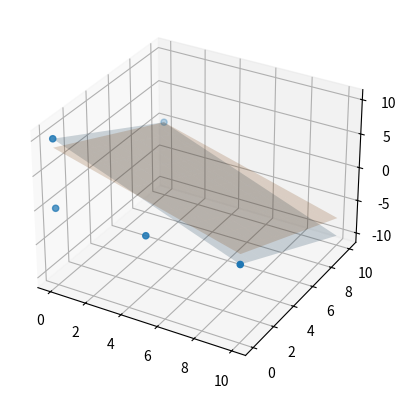
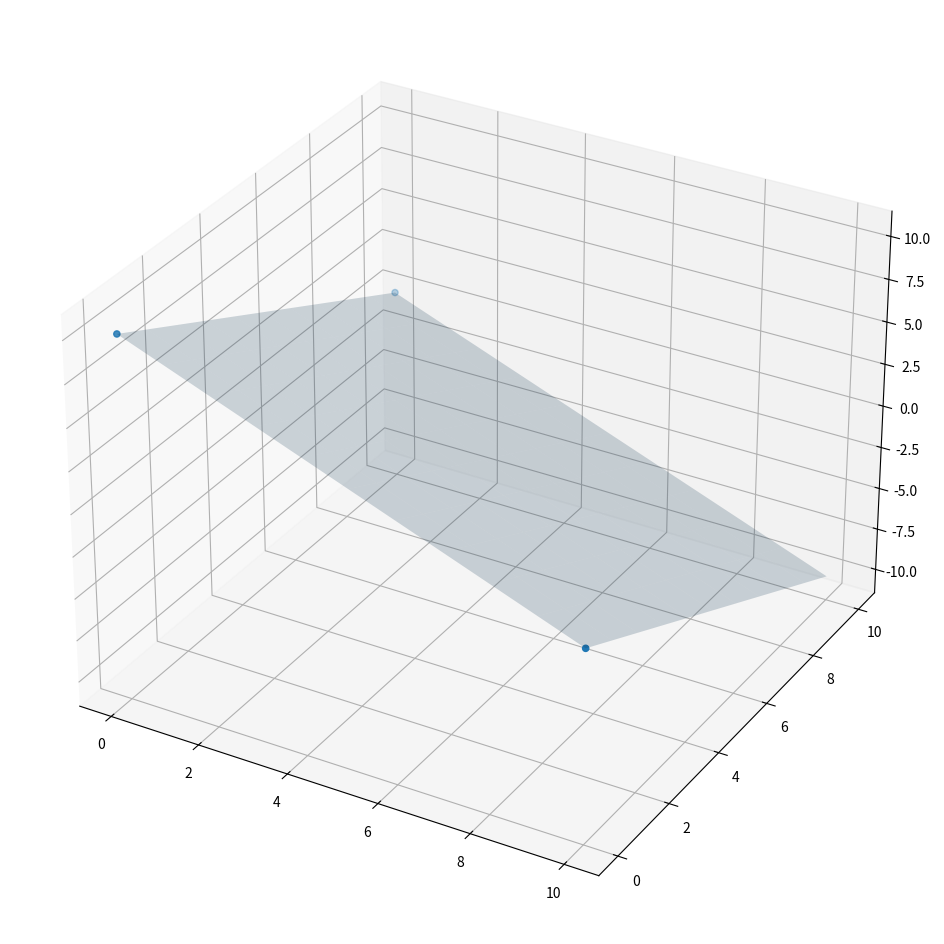
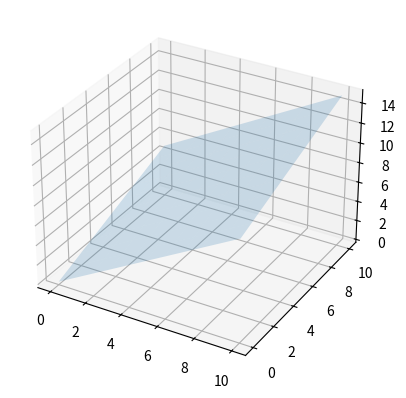

Recreate these plots in Python, in order.
""" Plane

[redacted]
Date:January 25, 2020
"""

# module
import numpy as np
from mpl_toolkits.mplot3d import Axes3D
import matplotlib.pyplot as plt 

# parameters


# classes
class Plane3D:
    def __init__(self, a=0., b=0., c=0., d=0., weight={'method':"x norm", 'param':{'x0':0.0, 'norm':1}}):
        self.a = float(a)
        self.b = float(b)
        self.c = float(c)
        self.d = float(d)
        self.weight = weight
        self.normalize()
    
    @classmethod
    def create_plane_from_list(cls, param):
        return cls(param[0], param[1], param[2], param[3])
    
    @classmethod
    def create_plane_from_vectors_and_point(cls, vec1, vec2, pt1):
        """ create plane from two vectors and a point. 
        
        Params: 
            vec1, vec2, pt1: 3*1 array
        Return:
            plane: Plane3D """
        pt2 = vec1 / np.linalg.norm(vec1) + pt1
        pt3 = vec2 / np.linalg.norm(vec2) + pt1
        pts = np.vstack([pt1, pt2, pt3])
        return cls.fit(pts, method="min")
    
    @classmethod
    def fit(cls, data, method="least_square", weight=None):
        if method == "min":
            if len(data) == 3 and not np.all(data[0,:]-data[1,:]==0):
                a = (data[0,1] - data[1,1]) * (data[2,2] - data[1,2]) - (data[2,1] - data[1,1]) * (data[0,2] - data[1,2])
                b = (data[0,2] - data[1,2]) * (data[2,0] - data[1,0]) - (data[2,2] - data[1,2]) * (data[0,0] - data[1,0])
                c = (data[0,0] - data[1,0]) * (data[2,1] - data[1,1]) - (data[2,0] - data[1,0]) * (data[0,1] - data[1,1])
                d = -a*data[1,0] -b*data[1,1] - c*data[1,2]
            else:
                print("Error: Incorrect data, two required for minimal model fitting.")
                exit()
        elif method == "least_square":
            raise NotImplementedError
        else:
            raise NotImplementedError
        if weight is None:
            obj = cls(a, b, c, d)
        else:
            obj = cls(a, b, c, d, weight=weight)
        return obj
    
    def eval(self, data):
        if self.weight['method'] == "x norm":
            if self.weight['param']['norm'] == 1:
                x_norm = np.abs(data[:,0] - self.weight['param']['x0'])
            elif self.weight['param']['norm'] == 2:
                x_norm = (data[:,0] - self.weight['param']['x0'])**2
            else:
                raise NotImplementedError
            x_distance_recip = 1 / (x_norm + 1)
            x_distance_weight = x_distance_recip / np.max(x_distance_recip)
            cost = self.distance_to_plane(data) * x_distance_weight
        elif self.weight['method'] == "none":
            cost = self.distance_to_plane(data)
        else:
            raise NotImplementedError
        return cost

    def distance_to_plane(self, data):
        norm = np.sqrt(self.a**2 + self.b**2 + self.c**2)
        if norm > 1e-3:
            distance = np.abs(data @ self.param[0:3,:] + self.d).reshape([-1]) / norm
        else:
            distance = np.ones((data.shape[0])) * np.inf
        return distance
    
    def distance_to_plane_signed(self, data):
        norm = np.sqrt(self.a**2 + self.b**2 + self.c**2)
        if norm > 1e-3:
            distance = (data @ self.param[0:3,:] + self.d).reshape([-1]) / norm
        else:
            distance = (data @ self.param[0:3,:] + self.d).reshape([-1]) * np.inf
        return distance

    def normalize(self):
        s = np.sqrt(self.a**2 + self.b**2 + self.c**2)
        if s == 0:
            print("Error: a = 0, b = 0 and c = 0!!!, skip this result")
            return
        else:
            if self.c < 0:
                s = -1 * s
            self.a, self.b, self.c, self.d = self.a/s, self.b/s, self.c/s, self.d/s
            self.param = np.array([[self.a, self.b, self.c, self.d]]).T
    
    def rotate_around_axis(self, axis, angle):
        if axis == "y":
            norm = np.sqrt(self.a**2 + self.c**2) 
            theta = np.arctan2(self.c, self.a)
            theta_2 = theta + angle
            self.a, self.c = np.cos(theta_2)*norm, np.sin(theta_2)*norm
        
        self.param = np.array([[self.a, self.b, self.c, self.d]]).T
    
    def normal_angle_to_vector(self, vector):
        """ return the angle between the normal vector of the plane and another given vector

        Param:
            vector: 3 by 1 vector
        return:
            angle: a scaler represents the angle
        """
        vector = vector.reshape([3,1]) / np.linalg.norm(vector)
        self.normalize()
        angle = np.arccos(vector.T @ self.param[0:3,:])
        return angle[0,0]
    
    def normal_angle_to_vector_xz(self, vector):
        """ return the angle between the normal vector of the plane and another given vector along xz plane

        Param:
            vector: 3 by 1 vector
        return:
            angle: a scaler represents the angle
        """
        vector = vector.reshape([3,1])
        innner = (vector[0,0]*self.a + vector[2,0]*self.c)
        scaling = np.sqrt(vector[0,0]**2 + vector[2,0]**2) * np.sqrt(self.a**2 + self.c**2)
        angle = np.arccos(innner / scaling)
        return angle
    
    def plane_ray_intersection(self, d, C):
        lam = (-1*self.param[0:3,:].T @ C - self.d) / (self.param[0:3,:].T @ d)
        intersection = d*lam + C
        return intersection

    def vis(self, ax):
        if self.c != 0:
            xx, yy = np.meshgrid(range(11), range(11))
            z = (-self.a * xx - self.b * yy - self.d) * 1. / self.c
            ax.plot_surface(xx, yy, z, alpha=0.2)

# functions
def test_plane_3d():
    plane = Plane3D(1,1,1,-10)
    plane_2 = Plane3D(1,1,1,-10)
    fig = plt.figure()
    ax = fig.add_subplot(111, projection='3d')
    plane.vis(ax)
    plane_2.rotate_around_axis(axis="y", angle=9.0/180*np.pi)
    ax.scatter([0, 0, 0, 10, 5], [0, 0, 10, 0, 0], [0, 10, 0, 0, 0])
    plane_2.vis(ax)
    plt.show()

def test_plane_fit():
    fig = plt.figure(figsize=(12, 12))
    ax = fig.add_subplot(111, projection="3d")
    data = np.array([[10, 0, 0], [0, 10, 0], [0, 0, 10]])
    plane2 = Plane3D.fit(data, method="min")
    ax.scatter(data[:,0], data[:,1], data[:,2])
    plane2.vis(ax)

    plt.show()

def test_create_plane_from_vectors_and_point():
    vec1 = np.array([0,10,5])
    vec2 = np.array([1,0,1])
    pt1 = np.array([0,0,0])
    plane = Plane3D.create_plane_from_vectors_and_point(vec1, vec2, pt1)
    fig = plt.figure()
    ax = fig.add_subplot(111, projection='3d')
    plane.vis(ax)
    plt.show()

def test_normal_angle():
    plane1 = Plane3D(0,0,1,0)
    plane2 = Plane3D(0.2, 0, 1, 0)
    plane3 = Plane3D(1, 0, 1.732, 0)
    plane4 = Plane3D(0.1, 0.3, 1, 0)
    plane_list = [plane1, plane2, plane3, plane4]
    
    vector = np.array([[0,0,1.0]]).T
    
    for plane in plane_list:
        print(plane.normal_angle_to_vector(vector) * 180 / np.pi, end=" ")
    
    print(" ")

    for plane in plane_list:
        print(plane.normal_angle_to_vector_xz(vector) * 180 / np.pi, end=" ")


# main
def main():
    test_plane_3d()
    test_plane_fit()
    test_create_plane_from_vectors_and_point()
    test_normal_angle()

if __name__ == "__main__":
    main()